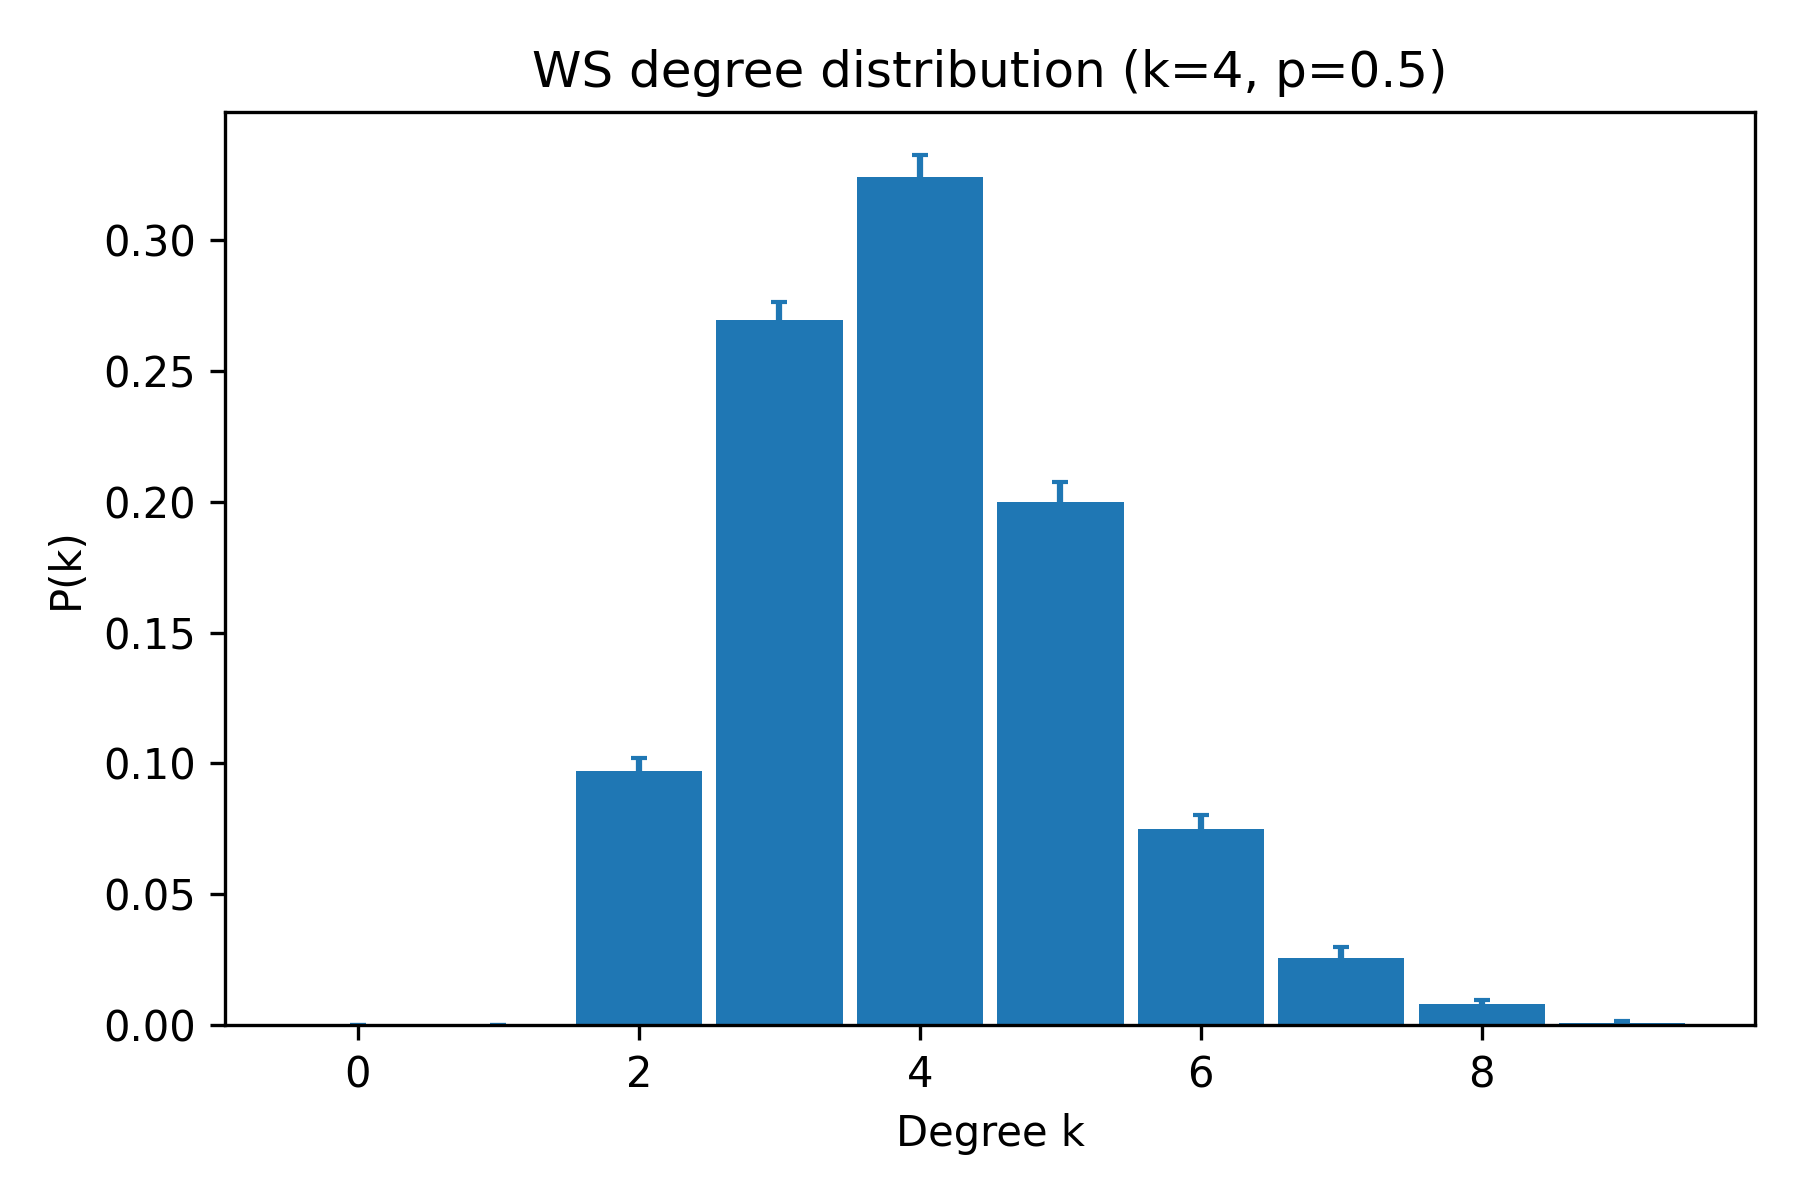

The table this chart was drawn from, first rows:
k, pk_mean, pk_sem
0, 0.0, 0.0
1, 0.0, 0.0
2, 0.097, 0.005186
3, 0.2695, 0.006707
4, 0.324, 0.008284
5, 0.2, 0.007539
6, 0.075, 0.005306
7, 0.0255, 0.00426
8, 0.008, 0.001556
9, 0.001, 0.0006882
